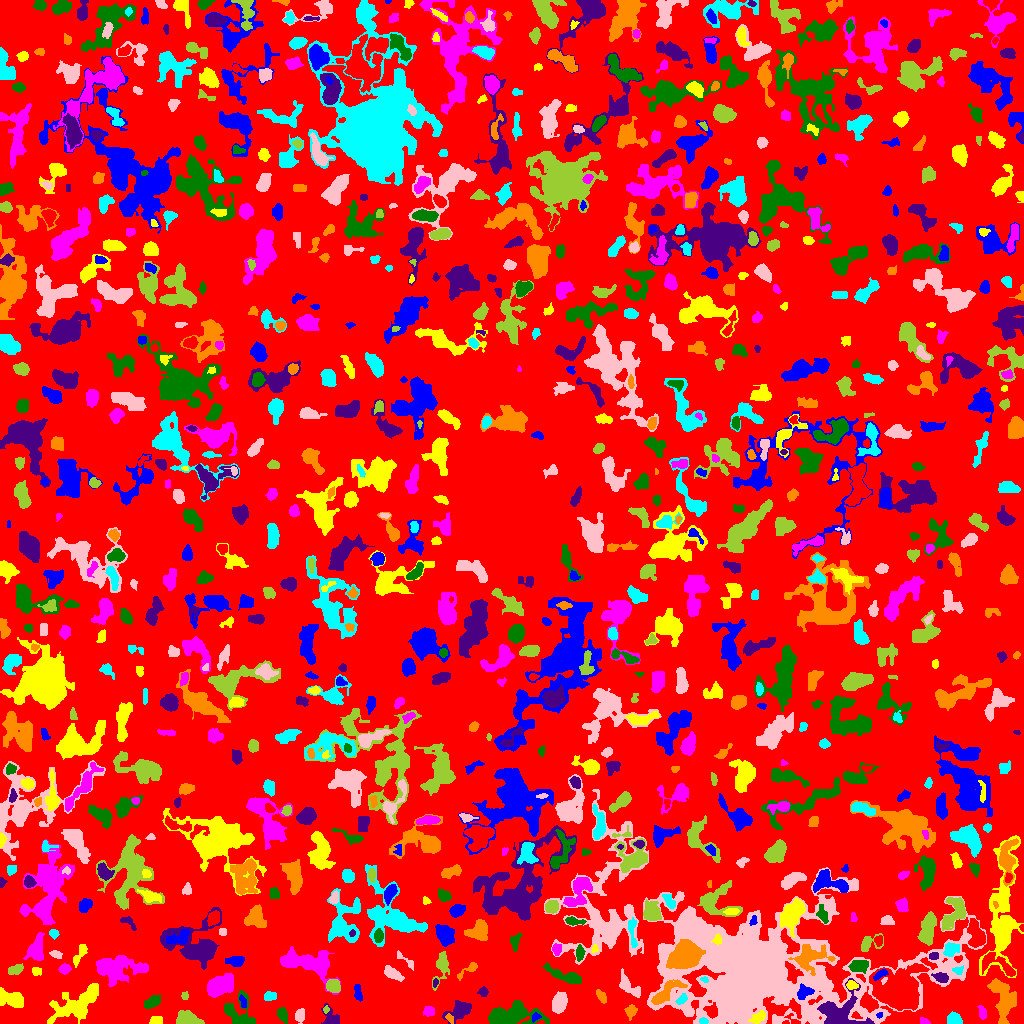

The data file committed next to this chart (first rows):
ID, X, Y, A, B, theta, total_flux, mu_max, mu_median, mu_mean, R_fwhm, R_e, R10, R90, x_start, x_end, y_start, y_end, area, greylevel
0, 511.5, 523.8, 301.2, 288.6, 0.9141, 600245, 9.0, 1.0, 0.8569, 11.97, 206.6, 77.05, 336.7, 0, 1023, 0, 1023, 700511, 0.8569
1, 535.8, 6.51, 2.003, 1.548, 0.3277, 51.0, 2.0, 1.0, 0.7969, 3.568, 2.111, 0.7979, 3.29, 532, 541, 1, 11, 64, 4.797
2, 758.4, 6.097, 3.824, 2.173, 0.5551, 452.0, 7.0, 3.0, 3.117, 4.406, 3.568, 1.382, 5.642, 748, 765, 0, 13, 145, 9.117
3, 924.1, 2.069, 2.587, 1.355, -0.3074, 102.0, 3.0, 2.0, 1.7, 3.338, 2.326, 0.9772, 3.568, 920, 930, 0, 6, 60, 4.7
4, 282.5, 8.924, 3.632, 2.229, -1.228, 224.0, 4.0, 1.0, 1.623, 4.37, 3.432, 1.262, 5.754, 277, 287, 0, 16, 138, 3.623
5, 838.5, 9.562, 11.01, 8.194, -0.08304, 3322, 16.0, 4.0, 4.243, 5.917, 8.038, 2.877, 13.12, 817, 874, 0, 45, 783, 10.24
6, 630.8, 12.23, 3.374, 2.615, 1.357, 392.0, 6.0, 3.0, 3.039, 4.983, 3.7, 1.382, 5.754, 624, 637, 3, 19, 129, 4.039
7, 703.3, 2.333, 1.968, 1.48, -0.3504, 96.0, 4.0, 2.0, 1.684, 3.192, 2.185, 0.7979, 3.385, 699, 708, 0, 6, 57, 8.684
8, 299.9, 7.816, 3.369, 2.271, 1.346, 488.0, 7.0, 4.0, 3.873, 4.583, 3.478, 1.382, 5.382, 295, 304, 0, 15, 126, 4.873
9, 187.7, 4.323, 5.662, 3.215, -0.198, 1080, 7.0, 4.0, 3.789, 6.864, 5.046, 2.185, 7.919, 176, 204, 0, 13, 285, 5.789
10, 793.6, 2.425, 3.681, 1.75, -0.6615, 134.0, 5.0, 1.0, 1.763, 2.585, 2.185, 0.7979, 3.827, 784, 800, 0, 10, 76, 5.763
11, 879.5, 8.585, 1.614, 1.197, 0.6529, 53.0, 4.0, 1.0, 1.472, 2.326, 1.784, 0.5642, 2.764, 876, 882, 5, 11, 36, 8.472
12, 155.7, 2.722, 2.617, 1.906, 0.1725, 291.0, 9.0, 2.0, 2.881, 2.985, 2.585, 0.9772, 4.406, 149, 162, 0, 7, 101, 5.881
13, 428.7, 12.01, 2.977, 2.275, -0.00708, 181.0, 4.0, 1.0, 1.676, 4.107, 3.038, 1.128, 4.951, 423, 434, 7, 17, 108, 3.676
14, 509.3, 8.247, 13.39, 5.015, 0.07656, 2712, 14.0, 3.0, 3.377, 4.82, 8.195, 2.764, 13.55, 488, 549, 0, 23, 803, 5.377
15, 330.9, 4.0, 4.537, 3.324, -1.017, 575.0, 9.0, 2.0, 2.889, 3.909, 3.385, 1.382, 6.18, 321, 339, 0, 20, 199, 4.889
16, 449.6, 5.259, 2.671, 1.615, -0.8953, 162.0, 5.0, 2.0, 2.571, 3.038, 2.585, 0.9772, 3.989, 445, 453, 0, 10, 63, 5.571
17, 954.5, 4.108, 3.528, 2.769, -0.3353, 415.0, 5.0, 3.0, 2.61, 5.262, 3.868, 1.596, 5.971, 947, 962, 0, 12, 159, 4.61
18, 559.6, 21.26, 4.757, 2.998, 1.284, 962.0, 9.0, 3.0, 3.448, 5.528, 4.787, 1.954, 7.756, 552, 567, 10, 32, 279, 5.448
19, 325.7, 14.06, 1.74, 1.33, 1.334, 78.0, 4.0, 2.0, 1.857, 2.646, 1.784, 0.5642, 2.985, 323, 329, 10, 18, 42, 5.857
20, 597.3, 7.816, 3.31, 2.091, -0.6987, 342.0, 8.0, 2.0, 2.693, 3.613, 3.09, 1.128, 5.14, 589, 604, 3, 15, 127, 4.693
21, 242.9, 21.24, 3.448, 1.474, -1.253, 89.0, 2.0, 1.0, 1.156, 4.618, 2.646, 1.128, 4.297, 239, 246, 16, 29, 77, 5.156
22, 10.04, 25.13, 7.078, 3.454, -0.278, 1045, 9.0, 3.0, 2.986, 5.015, 5.499, 2.034, 8.74, 0, 23, 16, 36, 350, 4.986
23, 982.4, 9.914, 3.075, 1.015, -1.402, 35.0, 2.0, 0.0, 0.35, 3.29, 2.257, 0.7979, 3.09, 977, 986, 4, 18, 100, 3.35
24, 152.7, 21.65, 4.38, 2.294, 0.5412, 350.0, 5.0, 2.0, 1.977, 4.618, 4.029, 1.493, 6.358, 144, 160, 15, 29, 177, 3.977
25, 460.5, 13.95, 6.097, 3.512, 0.5012, 874.0, 8.0, 2.0, 2.633, 5.557, 4.72, 1.871, 8.368, 442, 471, 0, 23, 332, 4.633
26, 601.8, 26.57, 3.454, 1.649, -1.005, 119.0, 3.0, 1.0, 1.092, 3.192, 2.821, 0.9772, 4.618, 596, 606, 20, 34, 109, 5.092
27, 681.5, 23.77, 3.064, 1.77, 0.6918, 152.0, 5.0, 2.0, 1.652, 2.326, 2.877, 0.9772, 4.549, 675, 687, 19, 30, 92, 9.652
28, 757.3, 53.01, 46.95, 22.43, -0.04074, 151772, 132.0, 4.0, 9.664, 11.14, 21.03, 6.555, 53.63, 643, 986, 0, 156, 15705, 10.66
29, 184.5, 27.56, 2.268, 1.639, -1.513, 63.0, 2.0, 1.0, 1.145, 3.868, 2.185, 0.9772, 3.568, 181, 188, 24, 32, 55, 4.145
30, 899.2, 32.19, 8.512, 7.672, -0.1519, 27449, 76.0, 8.0, 16.46, 8.867, 8.885, 3.432, 16.4, 869, 929, 13, 60, 1668, 19.46
31, 803.7, 30.74, 4.244, 3.136, 0.6778, 439.0, 5.0, 2.0, 2.509, 4.918, 4.184, 1.596, 6.507, 797, 814, 24, 40, 175, 9.509
32, 77.74, 18.06, 12.27, 5.88, 0.4961, 2493, 14.0, 2.0, 2.731, 4.983, 7.695, 2.585, 13.59, 47, 98, 0, 40, 913, 4.731
33, 221.2, 38.24, 7.549, 4.491, 0.3908, 2111, 8.0, 4.0, 4.247, 10.12, 7.378, 2.985, 11.07, 207, 233, 26, 50, 497, 5.247
34, 239.1, 8.681, 9.284, 6.619, -0.8294, 1725, 10.0, 3.0, 3.938, 7.024, 6.383, 2.523, 10.23, 224, 255, 0, 33, 438, 4.938
35, 483.2, 31.7, 2.195, 2.002, 1.439, 192.0, 6.0, 2.0, 2.259, 3.192, 2.523, 0.9772, 4.297, 477, 488, 27, 37, 85, 4.259
36, 1003, 22.66, 11.51, 5.219, -1.408, 2718, 12.0, 4.0, 4.093, 6.864, 7.979, 2.932, 12.65, 987, 1016, 0, 45, 664, 5.093
37, 269.5, 27.11, 3.037, 2.017, 0.15, 272.0, 5.0, 3.0, 2.473, 4.26, 3.141, 1.262, 4.82, 264, 276, 23, 32, 110, 4.473
38, 628.5, 37.14, 7.699, 3.016, -0.7439, 502.0, 6.0, 2.0, 1.887, 4.853, 4.687, 1.784, 7.611, 619, 640, 26, 55, 266, 3.887
39, 333, 37.3, 3.438, 2.988, -0.572, 747.0, 9.0, 4.0, 4.173, 5.202, 4.184, 1.693, 6.358, 326, 340, 31, 44, 179, 7.173
40, 505.5, 54.64, 16.99, 8.607, -0.653, 11417, 32.0, 4.0, 6.225, 7.715, 9.739, 3.478, 19.11, 462, 582, 32, 109, 1834, 8.225
41, 357.8, 30.81, 4.663, 1.847, -1.412, 200.0, 4.0, 2.0, 1.695, 4.853, 3.613, 1.262, 5.323, 354, 362, 22, 39, 118, 5.695
42, 851.4, 38.34, 2.603, 1.992, -0.1351, 312.0, 8.0, 3.0, 3.391, 3.568, 2.821, 1.128, 4.549, 846, 858, 34, 43, 92, 11.39
43, 308.6, 60.89, 13.6, 5.399, -0.1989, 3538, 13.0, 3.0, 3.931, 7.506, 8.273, 3.09, 14, 280, 340, 29, 77, 900, 5.931
44, 566.5, 47.07, 10.62, 2.377, -0.3631, 921.0, 8.0, 2.0, 2.741, 5.382, 5.202, 1.954, 8.538, 543, 581, 40, 61, 336, 6.741
45, 435.3, 40.65, 1.834, 1.237, 1.239, 34.0, 2.0, 1.0, 0.7556, 3.09, 1.954, 0.5642, 2.877, 433, 438, 36, 45, 45, 4.756
46, 665.7, 30.98, 10.05, 3.242, 0.642, 1191, 8.0, 3.0, 3.272, 6.887, 5.917, 2.257, 9.339, 651, 687, 19, 44, 364, 9.272
47, 704.3, 44.29, 1.854, 1.276, -0.3208, 75.0, 4.0, 2.0, 1.705, 2.821, 1.954, 0.7979, 2.932, 700, 708, 41, 47, 44, 8.705
48, 392.3, 50.43, 4.772, 2.193, -0.4992, 443.0, 6.0, 2.0, 2.272, 4.918, 3.949, 1.493, 6.433, 384, 404, 42, 58, 195, 6.272
49, 441.7, 57.99, 7.776, 3.058, 1.366, 708.0, 8.0, 2.0, 2.52, 4.514, 4.549, 1.693, 8.019, 432, 449, 33, 72, 281, 4.52
50, 379.1, 19.87, 17.14, 7.933, 1.001, 3489, 11.0, 2.0, 2.621, 7.858, 8.867, 3.385, 16.7, 352, 417, 0, 76, 1331, 4.621
51, 880.4, 49.09, 3.842, 1.634, 0.5162, 338.0, 7.0, 3.0, 3.282, 3.7, 3.141, 1.262, 4.951, 873, 888, 43, 54, 103, 10.28
52, 36.27, 52.32, 2.513, 2.072, -0.2821, 148.0, 4.0, 2.0, 1.873, 3.989, 2.706, 0.9772, 4.26, 32, 41, 48, 56, 79, 3.873
53, 64.61, 54.73, 2.505, 1.949, 0.258, 243.0, 6.0, 2.0, 2.25, 3.656, 2.764, 1.128, 4.478, 58, 71, 49, 60, 108, 5.25
54, 859, 57.96, 3.677, 2.741, 0.08963, 505.0, 6.0, 2.0, 2.36, 5.441, 3.989, 1.596, 6.232, 848, 868, 50, 63, 214, 7.36
55, 940.8, 46.0, 3.73, 2.029, -0.2362, 239.0, 5.0, 2.0, 1.77, 2.985, 3.385, 1.128, 5.585, 931, 948, 41, 51, 135, 6.77
56, 471.2, 55.59, 3.806, 1.491, 0.6471, 87.0, 4.0, 0.0, 0.6541, 2.821, 2.326, 0.7979, 3.742, 457, 477, 43, 61, 133, 4.654
57, 958.4, 53.22, 2.682, 1.935, 0.144, 112.0, 3.0, 1.0, 1.474, 3.141, 2.646, 0.9772, 4.297, 952, 963, 49, 58, 76, 7.474
58, 410.5, 59.5, 2.291, 1.118, -0.0, 32.0, 1.0, 0.0, 0.2909, 3.192, 2.185, 0.9772, 2.985, 397, 413, 53, 73, 110, 4.291
59, 15.2, 53.83, 3.827, 2.136, 0.382, 396.0, 6.0, 3.0, 2.87, 4.754, 3.613, 1.382, 5.754, 8, 23, 49, 60, 138, 4.87
... 887 more rows
